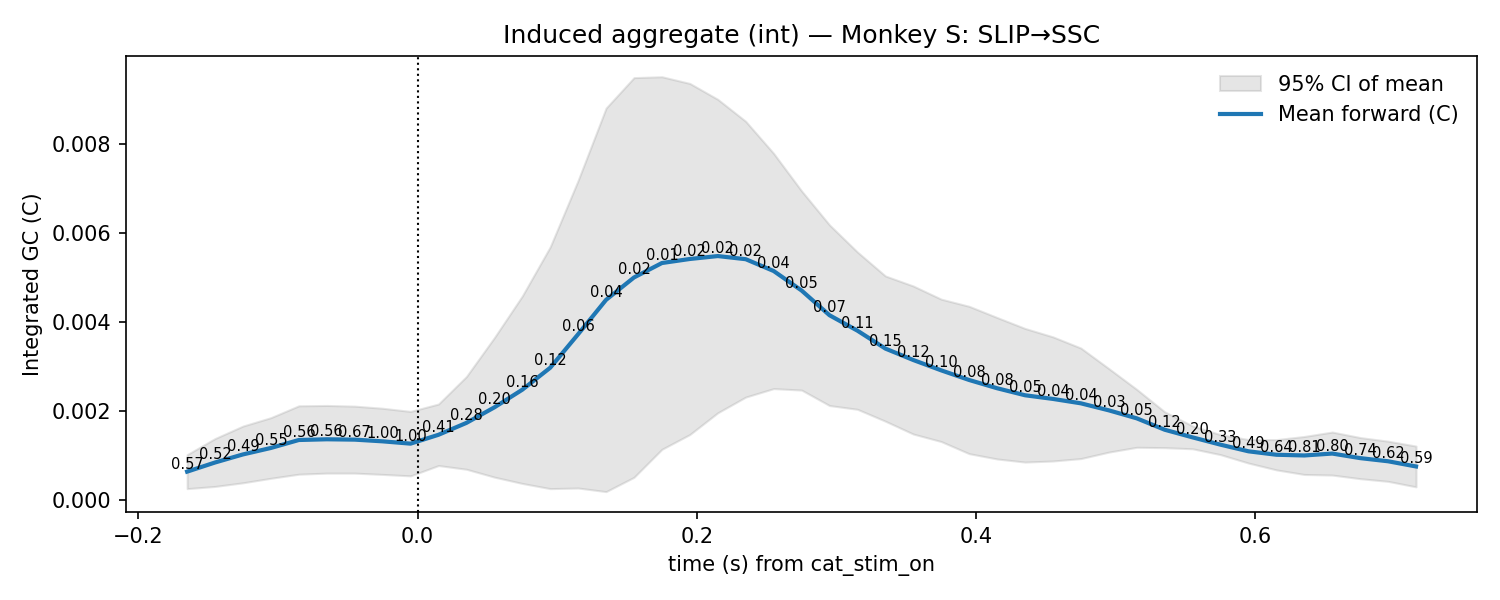

Data behind this chart, as committed beside it:
t, mu, lo, hi, p_stouffer, sig_fdr, n_sessions
-0.165, 0.0006381, 0.0002558, 0.00102, 0.5705, 0, 7.0
-0.145, 0.0008441, 0.0003053, 0.001383, 0.5153, 0, 7.0
-0.125, 0.001026, 0.0003876, 0.001664, 0.4903, 0, 7.0
-0.105, 0.001171, 0.000489, 0.001853, 0.5461, 0, 7.0
-0.085, 0.00135, 0.0005807, 0.002119, 0.5584, 0, 7.0
-0.065, 0.001366, 0.0006052, 0.002127, 0.5575, 0, 7.0
-0.045, 0.001358, 0.0006049, 0.002111, 0.6658, 0, 7.0
-0.025, 0.00132, 0.0005759, 0.002064, 1.0, 0, 7.0
-0.005, 0.001268, 0.0005433, 0.001993, 1.0, 0, 7.0
0.015, 0.001467, 0.0007754, 0.00216, 0.4108, 0, 7.0
0.035, 0.001735, 0.0006921, 0.002778, 0.2781, 0, 7.0
0.055, 0.002084, 0.000515, 0.003653, 0.2022, 0, 7.0
0.075, 0.002481, 0.0003728, 0.004589, 0.1566, 0, 7.0
0.095, 0.002975, 0.0002561, 0.005694, 0.1199, 0, 7.0
0.115, 0.00373, 0.00027, 0.00719, 0.05692, 0, 7.0
0.135, 0.004502, 0.0001888, 0.008816, 0.03578, 0, 7.0
0.155, 0.005006, 0.0005109, 0.009501, 0.02282, 0, 7.0
0.175, 0.005331, 0.001141, 0.009521, 0.01071, 0, 7.0
0.195, 0.005422, 0.001474, 0.00937, 0.0179, 0, 7.0
0.215, 0.005487, 0.001962, 0.009013, 0.01588, 0, 7.0
0.235, 0.005417, 0.002315, 0.008518, 0.02385, 0, 7.0
0.255, 0.005151, 0.002506, 0.007796, 0.03588, 0, 7.0
0.275, 0.004713, 0.002473, 0.006952, 0.05205, 0, 7.0
0.295, 0.004156, 0.002125, 0.006187, 0.07199, 0, 7.0
0.315, 0.003809, 0.00204, 0.005578, 0.1072, 0, 7.0
0.335, 0.003406, 0.001773, 0.00504, 0.1543, 0, 7.0
0.355, 0.003149, 0.001484, 0.004814, 0.1192, 0, 7.0
0.375, 0.002916, 0.001315, 0.004518, 0.09943, 0, 7.0
0.395, 0.0027, 0.001042, 0.004357, 0.07886, 0, 7.0
0.415, 0.002514, 0.0009234, 0.004105, 0.07647, 0, 7.0
0.435, 0.002356, 0.0008535, 0.003859, 0.05313, 0, 7.0
0.455, 0.002274, 0.000878, 0.00367, 0.03818, 0, 7.0
0.475, 0.002175, 0.0009321, 0.003418, 0.03607, 0, 7.0
0.495, 0.002017, 0.001078, 0.002957, 0.03342, 0, 7.0
0.515, 0.001837, 0.001186, 0.002489, 0.0537, 0, 7.0
0.535, 0.001581, 0.001178, 0.001984, 0.1178, 0, 7.0
0.555, 0.001409, 0.001152, 0.001666, 0.199, 0, 7.0
0.575, 0.001245, 0.00102, 0.001469, 0.3263, 0, 7.0
0.595, 0.001096, 0.0008312, 0.00136, 0.4948, 0, 7.0
0.615, 0.001018, 0.0006777, 0.001359, 0.6366, 0, 7.0
0.635, 0.001002, 0.0005746, 0.00143, 0.8123, 0, 7.0
0.655, 0.001045, 0.0005612, 0.001529, 0.7963, 0, 7.0
0.675, 0.0009425, 0.00048, 0.001405, 0.7431, 0, 7.0
0.695, 0.0008714, 0.0004196, 0.001323, 0.6215, 0, 7.0
0.715, 0.0007546, 0.000296, 0.001213, 0.5943, 0, 7.0
